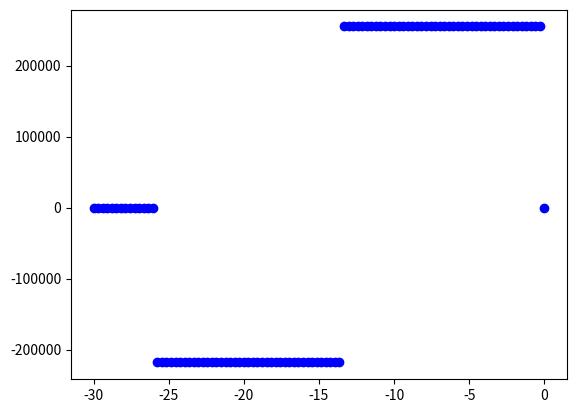

This chart was generated by the following Python code:
import math
import numpy as np
import matplotlib.pyplot as plt

#Inputs from Description Assignments
L = 30 #[m]
L_f1 = 4 #[m]
L_f2 = 12.5 #[m]
L_f3 = 5.2 #[m]
R = 2 #[m]
d_lg = 1.8 #[m]
d_ztail = 2.8 #[m]
d_ytail = 5 #[m]
S_x = 1.7*10**(5) #[N]
W = 65000 #[kg]
n_s = 36
h_f = 1.8 #[m]
t_s = 0.003 #[m]
t_f = 0.02 #[m]
t_st = 0.0012 #[m]
h_st = 0.015 #[m]
w_st = 0.02 #[m]

#Computing q and S_x taking into account the safety factor
safetyfactor = 1.5
q = W*3*9.81*safetyfactor/L
S_x = S_x*safetyfactor

def step(location,power):
    if location>0 and power==0:
        return 1
    elif location>0 and power>0:
        return location**power
    else:
        return 0

def Case1():
    F_yR = q * L / L_f2 * (L / 2 - L_f1)
    F_y1 = q * L * (1 - 1 / L_f2 * (L / 2 - L_f1))
    return F_yR,F_y1

def ShearYCase1(zlocation,F_yR,F_y1):
    Sheary = -q*zlocation*step(zlocation,0) + F_yR*step(zlocation-L+L_f1+L_f2,0) + F_y1*step(zlocation-L+L_f1,0)
    return Sheary

def MomentXCase1(zlocation,F_yR,F_y1):
    Momentx =  -q*zlocation/2*step(zlocation,1) + F_yR*step(zlocation-L+L_f1+L_f2,1) + F_y1*step(zlocation-L+L_f1,1)
    return -Momentx

def Case2():
    F_xr = S_x*(L-L_f1)/L_f2
    F_x1 = S_x*(1-(L-L_f1)/L_f2)
    return F_xr,F_x1

def ShearXCase2(zlocation,F_xr,F_x1):
    Shearx = S_x*step(zlocation,0)-F_xr*step(zlocation-L+L_f1+L_f2,0)-F_x1*step(zlocation-L+L_f1,0)
    return Shearx

def MomentYCase2(zlocation,F_xr,F_x1):
    Momenty = S_x*step(zlocation,1)-F_xr*step(zlocation-L+L_f1+L_f2,1)-F_x1*step(zlocation-L+L_f1,1)
    return Momenty

def TorqueCase2(zlocation):
    Torque = -S_x*(1-(L-L_f1)/L_f2)*(d_lg+R)*(step(zlocation-L+L_f1+L_f2,0)-step(zlocation-L+L_f1,0))
    return Torque

def TorqueCase3(zlocation):
    Torque = S_x*(d_ytail-R)*(step(zlocation,0)-step(zlocation-L+L_f1+L_f2,0))
    return Torque

def ShearXCase4(zlocation):
    ShearX = S_x*d_ztail/L_f2*(step(zlocation-L+L_f1+L_f2,0)-step(zlocation-L+L_f1,0))
    return ShearX

def MomentYCase4(zlocation):
    MomentY = S_x*d_ztail*(step(zlocation,0)-step(zlocation-L+L_f1,0))-S_x*d_ztail/L_f2*(zlocation-L+L_f1+L_f2)*(step(zlocation-L+L_f1+L_f2,0)-step(zlocation-L+L_f1,0))
    return MomentY

def TorqueCase4(zlocation):
    Torque = S_x*d_ztail/L_f2*(d_lg+R)*(step(zlocation-L+L_f1+L_f2,0)-step(zlocation-L+L_f1,0))
    return Torque



############################################################
##########FUNCTIONS FOR VERIFICATION########################
def MomentX_Verification(zlocation,Case1,Case2):
    return MomentXCase1(zlocation,Case1[0],Case1[1])

def ShearY_Verification(zlocation,Case1,Case2):
    return ShearYCase1(zlocation,Case1[0],Case1[1])

def MomentY_Verification(zlocation,Case1,Case2):
    return MomentYCase2(zlocation,Case2[0],Case2[1])+MomentYCase4(zlocation)

def ShearX_Verification(zlocation,Case1,Case2):
    return ShearXCase2(zlocation,Case2[0],Case2[1])+ShearXCase4(zlocation)

def Torque_Verification(zlocation,Case1,Case2):
    return TorqueCase2(zlocation)+TorqueCase3(zlocation)+TorqueCase4(zlocation)

def J_Verification():
     J=np.pi*2*t_s*R**3+2*np.sqrt(R**2-(R-h_f)**2)*t_f**3*1/3
     return J

for i in np.linspace(0,L,100):
      plt.plot(-i,ShearX_Verification(i,Case1(),Case2()),'bo')
plt.show()
